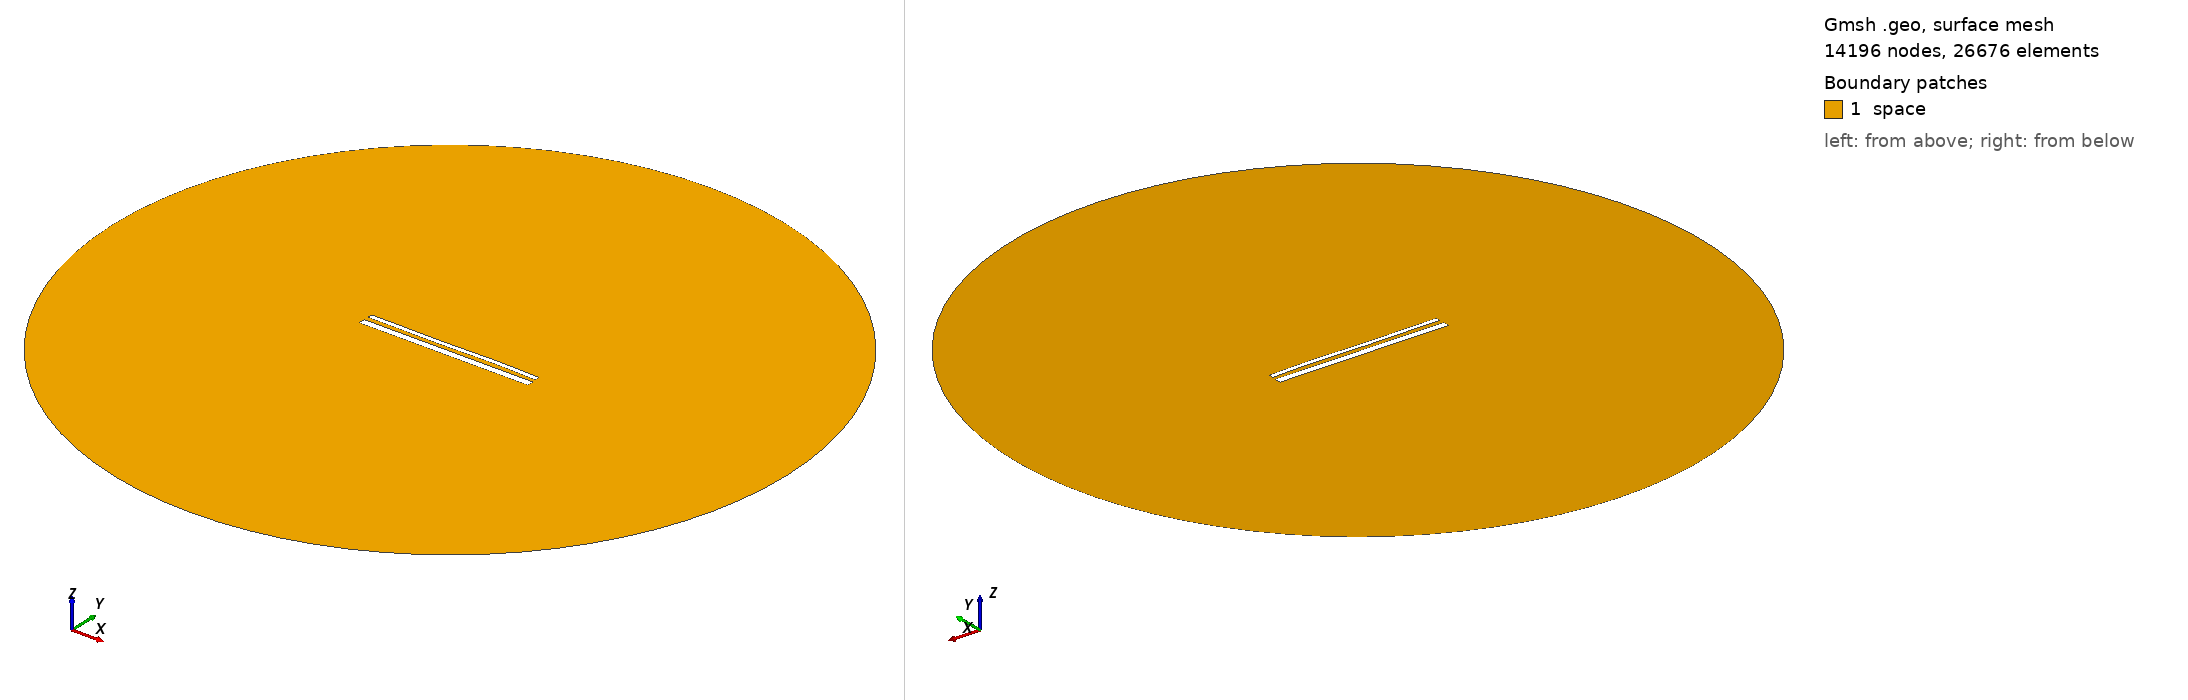

Gmsh geometry script, surface-meshed: 14196 nodes, 26676 surface elements. Boundary patches (legend numbers): 1 space. Left view from above one corner, right view from below the opposite corner. Legend entries are the model's physical surfaces. The drawing asked Gmsh for element sizes between 1% and 20% of the model's largest extent; the script's own settings can give other sizes.

=== 15179.geo (drawn) ===
//---------------------------------------
// Geometry kernel
//---------------------------------------

SetFactory("OpenCASCADE");



//---------------------------------------
// Parameters of the geometry
//---------------------------------------

// Overetch of the upper plate
overetch = 0.5;

// Distance between the plates
distance = 2.5;

// Discretization over the x axis (for the deformation)
nx = 50; 

// Length of the plate
L = 100 - overetch; 

// Number of modes
n = 4; 

// 1st mode coefficient
coeff(1) = -0.075;
beta(1) = 0.596864 * 3.1415926535 / L;

// 2nd mode coefficient
coeff(2) = 0.0;
beta(2) = 1.49418 * 3.1415926535 / L;

// 3rd mode coefficient
coeff(3) = -0.15;
beta(3) = 2.50025 * 3.1415926535 / L;

// 4th mode coefficient
coeff(4) = 0.07499999999999998;
beta(4) = 3.49999 * 3.1415926535 / L;



//---------------------------------------
// Upper plate (deformed rectangle)
//---------------------------------------

// Coordiantes of the upper plate
xmin = -50;
xmax = 50 - overetch;

// Height of the upper plate
yheight = 4 - 2 * overetch;

// Indexes of the points
UpperID[] = {};
LowerID[] = {};
LeftID[] = {};
RightID[] = {};

// Point index
p = 1;

// Horizontal edges
For i In {1:nx}
    x = xmin + (i-1)*(xmax - xmin)/(nx-1);

    y_bottom = distance / 2 + overetch;
    For j In {1:n}
        C = (Cosh(beta(j)*L) + Cos(beta(j)*L)) / (Sinh(beta(j)*L) + Sin(beta(j)*L));
        y_bottom  = y_bottom + coeff(j) * (Cosh(beta(j)*(x+50)) - Cos(beta(j)*(x+50)) - C * (Sinh(beta(j)*(x+50)) - Sin(beta(j)*(x+50))));
    EndFor

    y_top = y_bottom + yheight;

    Point(p) = {x, y_top, 0, 1.0};
    UpperID[i] = p;
    p = p + 1;

    Point(p) = {x, y_bottom, 0, 1.0};
    LowerID[i] = p;
    p = p + 1;
EndFor

// Create point lists
UpperPts[] = {}; LowerPts[] = {};
For i In {1:nx}
  UpperPts[] += {UpperID[i]};
  LowerPts[] += {LowerID[i]};
EndFor

// Build splines
Spline(1) = {UpperPts[]};
Spline(2) = {LowerPts[]};
Line(3) = {LowerPts[nx-1], UpperPts[nx-1]};
Line(4) = {LowerPts[0], UpperPts[0]};

// Build the plane surface
Curve Loop(1) = {2, 3, -1, -4};
Plane Surface(1) = {1};



//---------------------------------------
// Lower plate (rectangle)
//---------------------------------------

// Vertices
Point(1001) = {-50, -1, 0, 1.0};
Point(1002) = { 50, -1, 0, 1.0};
Point(1003) = { 50,  -5, 0, 1.0};
Point(1004) = {-50,  -5, 0, 1.0};

// Edges
Line(5) = {1001, 1002};
Line(6) = {1002, 1003};
Line(7) = {1003, 1004};
Line(8) = {1004, 1001};

// Plane surface
Line Loop(2) = {5, 6, 7, 8};
Plane Surface(2) = {2}; 



//---------------------------------------
// Outer (fictious) boundary
//---------------------------------------

// Points
Point(1005) = {0, 0, 0};       // Center
Point(1006) = {200, 0, 0};     // Start point
Point(1007) = {0, 200, 0};     // 90 degrees
Point(1008) = {-200, 0, 0};    // 180 degrees
Point(1009) = {0, -200, 0};    // 270 degrees

// Circle arcs (each needs start, center, end)
Circle(9) = {1006, 1005, 1007};
Circle(10) = {1007, 1005, 1008};
Circle(11) = {1008, 1005, 1009};
Circle(12) = {1009, 1005, 1006};

// Plane surface for the entire domain
Curve Loop(3) = {9, 10, 11, 12};
Surface(3) = {3};

// Subtract the plates from the whole domain to obtain the actual domain where we want to solve the equations
BooleanDifference{ Surface{3}; Delete; }{ Surface{1}; Surface{2}; Delete; }




//---------------------------------------
// Transfinite Lines/Curves
//---------------------------------------

// Set the number of points on the boundaries
r = 7;

// Plates
Transfinite Curve {1, 2} = 50*r Using Progression 1;
Transfinite Curve {3, 4} = 2*r Using Progression 1;
Transfinite Line {5, 7} = 50*r Using Progression 1;
Transfinite Line {6, 8} = 2*r Using Progression 1;

// Outer boundary
Transfinite Line {9, 10, 11, 12} = 20 Using Progression 1;



//---------------------------------------
// Physical groups
//---------------------------------------                

// Physical curves (boundaries)
Physical Line("force_segment", 10) = {2};
Physical Line("upper_plate", 11) = {1, 3, 4};
Physical Line("lower_plate", 12) = {5, 6, 7, 8};
Physical Line("boundary", 20) = {9, 10, 11, 12};

// Physical Surfaces
Physical Surface("space", 30) = {3};



//---------------------------------------
// 6. Generate the Mesh
//---------------------------------------

// 2D mesh generation
Mesh 2;
